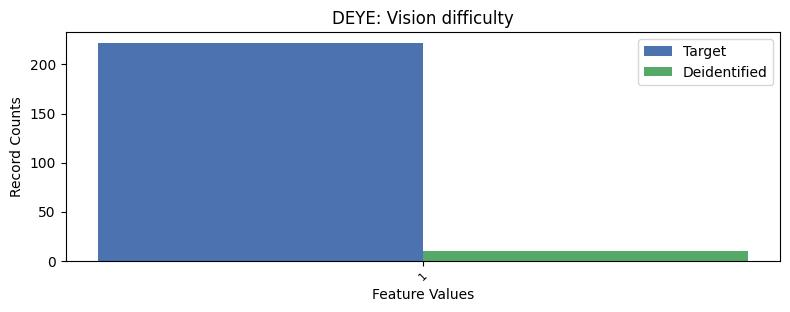

Source data for this figure (header and first rows):
, DEYE, count_target, count_deidentified
0, 2, 9054, 617
1, 1, 222, 10
